pico-8 play session: no input (idle), after a click and taps of 🅾, ❎, 🅾+❎, 🅾 in the second before t = 0

[t = 1 s] idle ~1s (no d-pad/buttons)
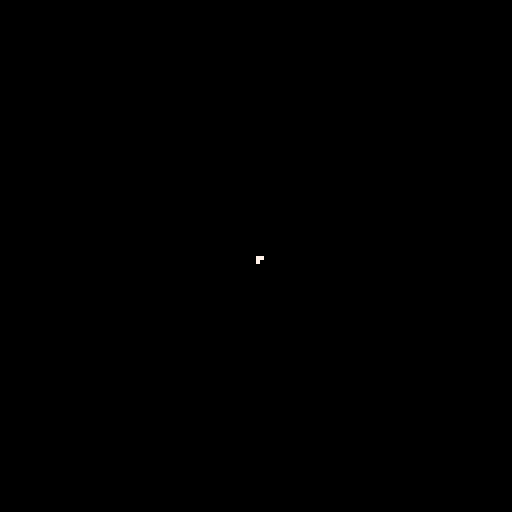

pico-8 cartridge
version 41
__lua__
--init
function _init()
	poke(0x5f2d, 1)
	mpp=0
	--array containing points
	walls={}
end

-->8
--draw
function _draw()
	cls()
	spr(1,mx,my)--mouse
	for i=2,#walls do
		p1=walls[i-1]
		p2=walls[i]
		circ(p1.x,p1.y,1)
		circ(p2.x,p2.y,1)
		line(p1.x,p1.y,p2.x,p2.y)
	end
	
end
-->8
--update
function _update()
	mx=stat(32)
	my=stat(33)
	mp=stat(34)--mouse press
	--walls
	if mp!=mpp then--on new mouse input
		new_input()
		mpp=mp
	end
end

function new_input()
	if mp==1 then
		add(walls,{x=mx,y=my})
	end
end
__gfx__
00000000770000000000000000000000000000000000000000000000000000000000000000000000000000000000000000000000000000000000000000000000
00000000700000000000000000000000000000000000000000000000000000000000000000000000000000000000000000000000000000000000000000000000
00700700000000000000000000000000000000000000000000000000000000000000000000000000000000000000000000000000000000000000000000000000
00077000000000000000000000000000000000000000000000000000000000000000000000000000000000000000000000000000000000000000000000000000
00077000000000000000000000000000000000000000000000000000000000000000000000000000000000000000000000000000000000000000000000000000
00700700000000000000000000000000000000000000000000000000000000000000000000000000000000000000000000000000000000000000000000000000
